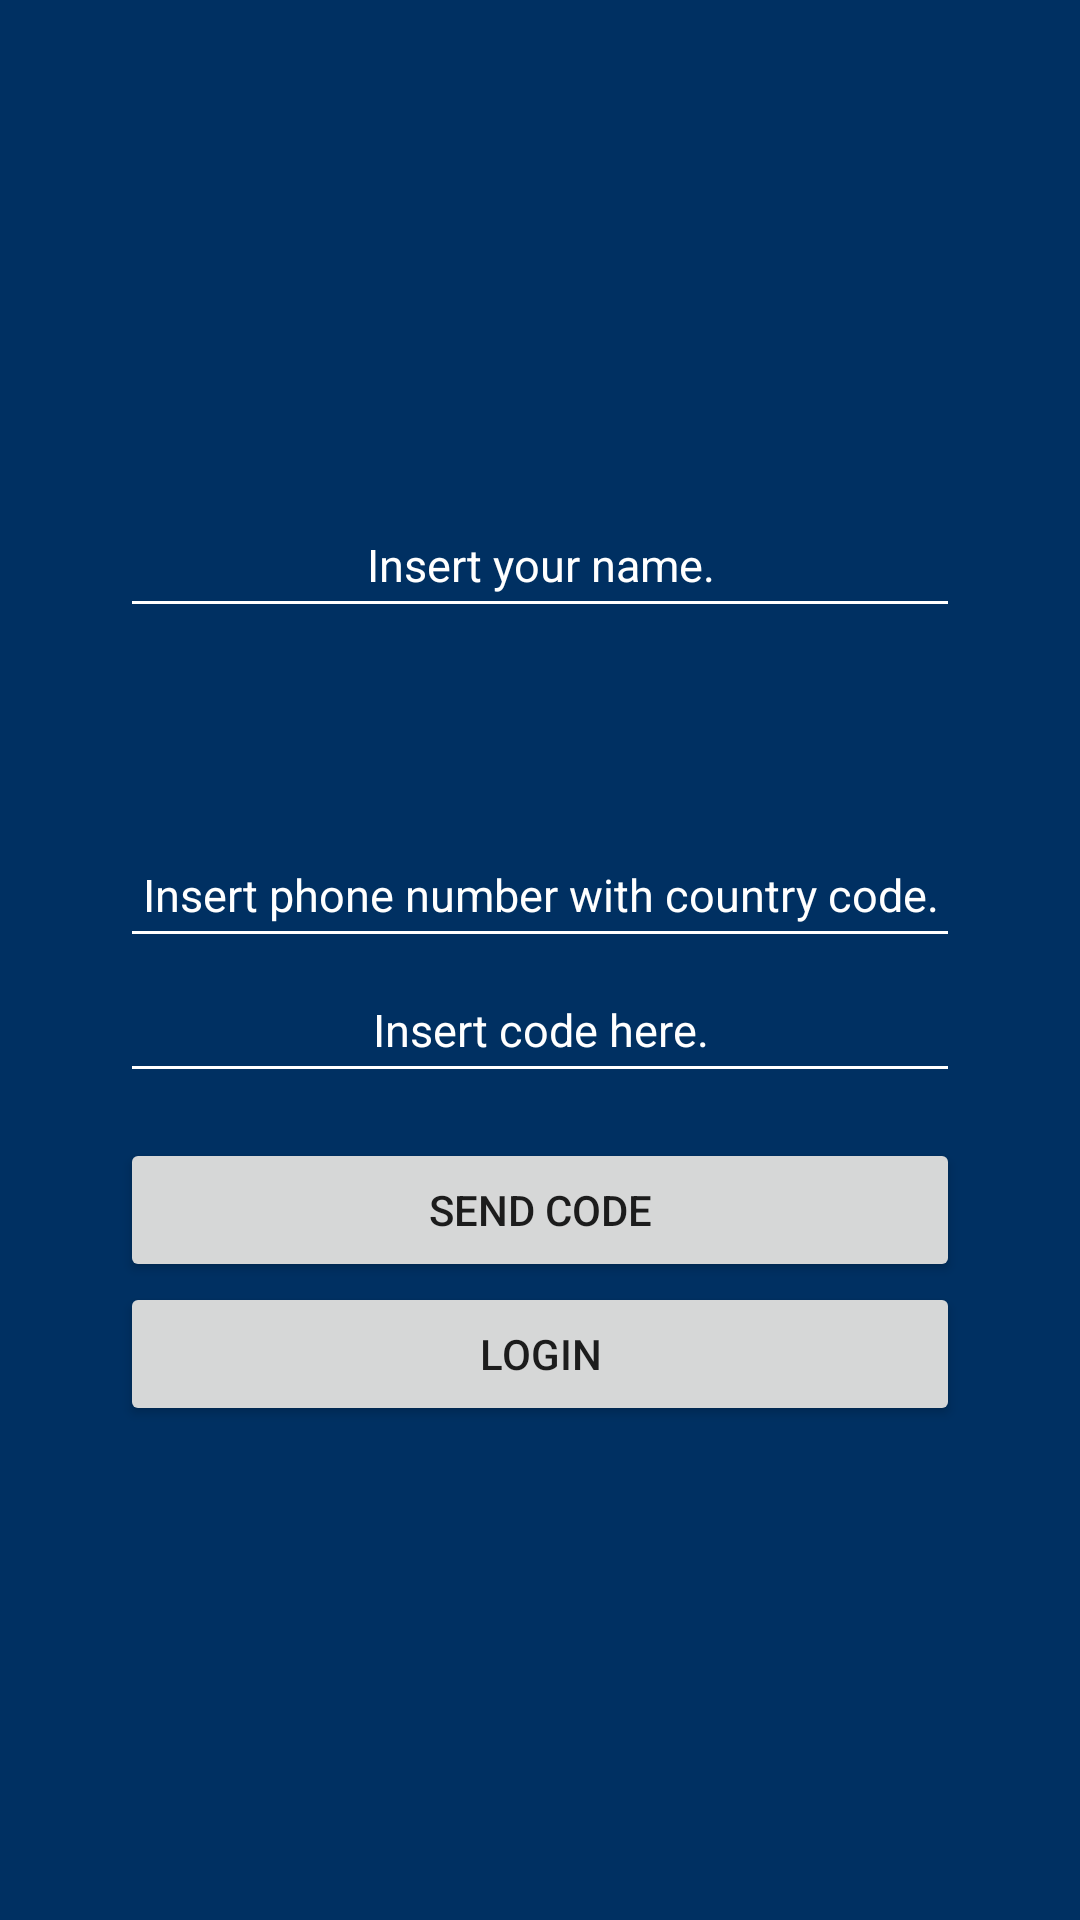

The Android layout XML behind this screen, and the referenced resources:
<!-- AndroidManifest.xml: application theme AppTheme -->
<!-- res/layout/activity_phone_login.xml -->
<?xml version="1.0" encoding="utf-8"?>
<LinearLayout
    xmlns:android="http://schemas.android.com/apk/res/android"
    xmlns:app="http://schemas.android.com/apk/res-auto"
    xmlns:tools="http://schemas.android.com/tools"
    android:layout_width="match_parent"
    android:layout_height="match_parent"
    android:orientation="vertical"
    android:background="@color/colorPrimary"
    tools:context=".Activities.PhoneLoginActivity">

    <LinearLayout
        android:layout_width="match_parent"
        android:layout_height="match_parent"
        android:layout_marginLeft="40dp"
        android:layout_marginRight="40dp"
        android:gravity="center"
        android:orientation="vertical">


            <EditText
                android:id="@+id/loginPhoneNumberNameTxt"
                android:layout_width="match_parent"
                android:layout_height="45dp"
                android:hint="Insert your name."
                android:textSize="15sp"
                android:gravity="center"
                android:inputType="text"
                android:textColor="@color/color_white"
                android:theme="@style/TextLabel"
                android:textColorHint="@color/color_white"
                android:layout_marginBottom="65dp"/>

<EditText
                android:id="@+id/loginPhoneNumberTxt"
                android:layout_width="match_parent"
                android:layout_height="45dp"
                android:hint="Insert phone number with country code."
                android:textSize="15sp"
                android:gravity="center"
                android:inputType="phone"
                android:textColor="@color/color_white"
                android:theme="@style/TextLabel"
                android:textColorHint="@color/color_white" />


            <EditText
                android:id="@+id/loginCodeTxt"
                android:layout_width="match_parent"
                android:layout_height="45dp"
                android:hint="Insert code here."
                android:textSize="15sp"
                android:gravity="center"
                android:inputType="text"
                android:textColor="@color/color_white"
                android:theme="@style/TextLabel"
                android:textColorHint="@color/color_white" />

        <Button
            android:id="@+id/btnSendCode"
            android:layout_width="match_parent"
            android:layout_height="wrap_content"
            android:text="Send code"
            android:layout_marginTop="15dp"/>

        <Button
            android:id="@+id/btnLoginCode"
            android:layout_width="match_parent"
            android:layout_height="wrap_content"
            android:text="@string/Login" />

    </LinearLayout>

</LinearLayout>
<!-- resources referenced by this layout -->
<resources>
  <color name="colorPrimary">#003062</color>
  <color name="color_white">#ffffff</color>
  <string name="Login">Login</string>
  <style name="TextLabel" parent="TextAppearance.AppCompat">
          
          <item name="android:textColorHint">@color/color_white</item>
          <item name="android:textSize">20sp</item>
          
          <item name="colorAccent">@color/color_white</item>
          <item name="colorControlNormal">@color/color_white</item>
          <item name="colorControlActivated">@color/color_white</item>
      </style>
  <style name="AppTheme" parent="Theme.AppCompat.Light.NoActionBar">
          
          <item name="colorPrimary">@color/colorPrimary</item>
          <item name="colorPrimaryDark">@color/colorPrimaryDark</item>
          <item name="colorAccent">@color/colorAccent</item>
      </style>
  <color name="colorPrimaryDark">#00509f</color>
  <color name="colorAccent">#FF02B1FC</color>
</resources>
